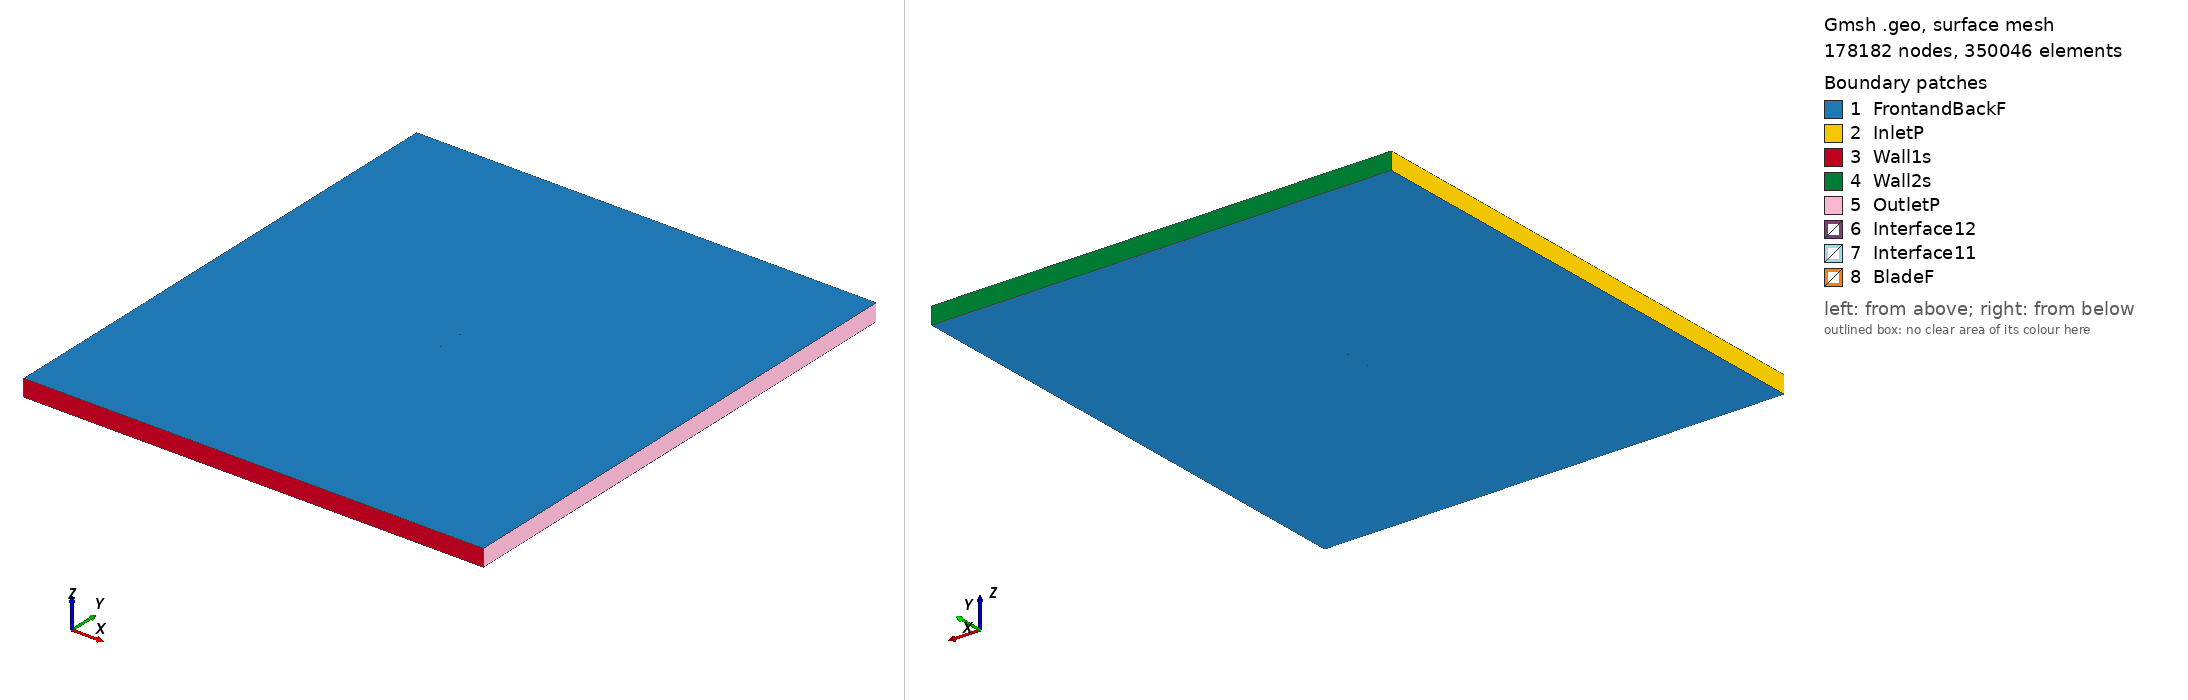

Gmsh geometry script, surface-meshed: 178182 nodes, 350046 surface elements. Boundary patches (legend numbers): 1 FrontandBackF, 2 InletP, 3 Wall1s, 4 Wall2s, 5 OutletP, 6 Interface12, 7 Interface11, 8 BladeF. Left view from above one corner, right view from below the opposite corner. Legend entries are the model's physical surfaces. The drawing asked Gmsh for element sizes between 1% and 20% of the model's largest extent; the script's own settings can give other sizes.

=== v13006_tsr_2.1791_aoa_2.2252.geo (drawn) ===
SetFactory("OpenCASCADE");

Point(1) = {0.074947, 0.739740, 0, 1.0};
Point(2) = {0.067499, 0.740628, 0, 1.0};
Point(3) = {0.060049, 0.741487, 0, 1.0};
Point(4) = {0.045144, 0.743129, 0, 1.0};
Point(5) = {0.030234, 0.744667, 0, 1.0};
Point(6) = {0.015318, 0.746100, 0, 1.0};
Point(7) = {0.000397, 0.747414, 0, 1.0};
Point(8) = {-0.014534, 0.748548, 0, 1.0};
Point(9) = {-0.029477, 0.749443, 0, 1.0};
Point(10) = {-0.036955, 0.749763, 0, 1.0};
Point(11) = {-0.044437, 0.749994, 0, 1.0};
Point(12) = {-0.051931, 0.750000, 0, 1.0};
Point(13) = {-0.059439, 0.749722, 0, 1.0};
Point(14) = {-0.063206, 0.749329, 0, 1.0};
Point(15) = {-0.066982, 0.748772, 0, 1.0};
Point(16) = {-0.070772, 0.747915, 0, 1.0};
Point(17) = {-0.072675, 0.747338, 0, 1.0};
Point(18) = {-0.073442, 0.747002, 0, 1.0};
Point(19) = {-0.074210, 0.746636, 0, 1.0};
Point(20) = {-0.074602, 0.746296, 0, 1.0};
Point(21) = {-0.074943, 0.745474, 0, 1.0};
Point(22) = {-0.074683, 0.744697, 0, 1.0};
Point(23) = {-0.074324, 0.744394, 0, 1.0};
Point(24) = {-0.073590, 0.744087, 0, 1.0};
Point(25) = {-0.072851, 0.743884, 0, 1.0};
Point(26) = {-0.070995, 0.743550, 0, 1.0};
Point(27) = {-0.067272, 0.743061, 0, 1.0};
Point(28) = {-0.063545, 0.742676, 0, 1.0};
Point(29) = {-0.059813, 0.742381, 0, 1.0};
Point(30) = {-0.052346, 0.741837, 0, 1.0};
Point(31) = {-0.044877, 0.741337, 0, 1.0};
Point(32) = {-0.037406, 0.740882, 0, 1.0};
Point(33) = {-0.029932, 0.740487, 0, 1.0};
Point(34) = {-0.014975, 0.739876, 0, 1.0};
Point(35) = {-0.000006, 0.739490, 0, 1.0};
Point(36) = {0.014971, 0.739283, 0, 1.0};
Point(37) = {0.029955, 0.739195, 0, 1.0};
Point(38) = {0.044944, 0.739212, 0, 1.0};
Point(39) = {0.059939, 0.739334, 0, 1.0};
Point(40) = {0.067438, 0.739432, 0, 1.0};
Point(41) = {0.074940, 0.739560, 0, 1.0};
Point(42) = {-0.074947, -0.739740, 0, 1.0};
Point(43) = {-0.067499, -0.740628, 0, 1.0};
Point(44) = {-0.060049, -0.741487, 0, 1.0};
Point(45) = {-0.045144, -0.743129, 0, 1.0};
Point(46) = {-0.030234, -0.744667, 0, 1.0};
Point(47) = {-0.015318, -0.746100, 0, 1.0};
Point(48) = {-0.000397, -0.747414, 0, 1.0};
Point(49) = {0.014534, -0.748548, 0, 1.0};
Point(50) = {0.029477, -0.749443, 0, 1.0};
Point(51) = {0.036955, -0.749763, 0, 1.0};
Point(52) = {0.044437, -0.749994, 0, 1.0};
Point(53) = {0.051931, -0.750000, 0, 1.0};
Point(54) = {0.059439, -0.749722, 0, 1.0};
Point(55) = {0.063206, -0.749329, 0, 1.0};
Point(56) = {0.066982, -0.748772, 0, 1.0};
Point(57) = {0.070772, -0.747915, 0, 1.0};
Point(58) = {0.072675, -0.747338, 0, 1.0};
Point(59) = {0.073442, -0.747002, 0, 1.0};
Point(60) = {0.074210, -0.746636, 0, 1.0};
Point(61) = {0.074602, -0.746296, 0, 1.0};
Point(62) = {0.074943, -0.745474, 0, 1.0};
Point(63) = {0.074683, -0.744697, 0, 1.0};
Point(64) = {0.074324, -0.744394, 0, 1.0};
Point(65) = {0.073590, -0.744087, 0, 1.0};
Point(66) = {0.072851, -0.743884, 0, 1.0};
Point(67) = {0.070995, -0.743550, 0, 1.0};
Point(68) = {0.067272, -0.743061, 0, 1.0};
Point(69) = {0.063545, -0.742676, 0, 1.0};
Point(70) = {0.059813, -0.742381, 0, 1.0};
Point(71) = {0.052346, -0.741837, 0, 1.0};
Point(72) = {0.044877, -0.741337, 0, 1.0};
Point(73) = {0.037406, -0.740882, 0, 1.0};
Point(74) = {0.029932, -0.740487, 0, 1.0};
Point(75) = {0.014975, -0.739876, 0, 1.0};
Point(76) = {0.000006, -0.739490, 0, 1.0};
Point(77) = {-0.014971, -0.739283, 0, 1.0};
Point(78) = {-0.029955, -0.739195, 0, 1.0};
Point(79) = {-0.044944, -0.739212, 0, 1.0};
Point(80) = {-0.059939, -0.739334, 0, 1.0};
Point(81) = {-0.067438, -0.739432, 0, 1.0};
Point(82) = {-0.074940, -0.739560, 0, 1.0};

// Lines: first blade (splines 1-4)
Spline(1) = {1:9};
Spline(2) = {9:32};
Spline(3) = {32:41};
Spline(4) = {41,1};

// Lines: second blade (splines 5-8)
Spline(5) = {42:50};
Spline(6) = {50:73};
Spline(7) = {73:82};
Spline(8) = {82,42};

// Outer domain (points 20001-4 and lines)
Point(83) = {-13.50000000, -15.00000000, 0, 1.0};
Point(84) = {-13.50000000, 15.00000000, 0, 1.0};
Point(85) = {13.50000000, 15.00000000, 0, 1.0};
Point(86) = {13.50000000, -15.00000000, 0, 1.0};
Line(11) = {83, 84};
Line(12) = {84, 85};
Line(13) = {85, 86};
Line(14) = {83, 86};

// Interface (between moving and stationary domain) (circles)
Circle(9) = {0, 0, 0, 0.80000000, 0, 2*Pi};
Circle(10) = {0, 0, 0, 0.80000000, 0, 2*Pi};

// Loops collect Lines/Splines/etc (blade1, blade2, domain, first circle)
Line Loop(1) = {1:4};
Line Loop(2) = {5:8};
Line Loop(3) = {11,12,13,-14};
Line Loop(4) = {9};

// BooleanDifference cuts out the circle/interface from the domain
Plane Surface(1) = {3};
Plane Surface(2) = {4};
BooleanDifference{ Surface{1}; Delete;}{ Surface{2}; Delete;}

// This one cuts out the blades from the inner circle/interface
Line Loop(6) = {10};
Plane Surface(5) = {6};
Plane Surface(6) = {1};
Plane Surface(7) = {2};
BooleanDifference{ Surface{5}; Delete;}{ Surface{6,7}; Delete;}

// extrude to 3rd dimension
Extrude {0, 0, 1} {Surface{1}; Surface{5}; Layers{1}; Recombine;}

// Physical Surfaces are the named boundaries (patches)
Physical Surface("Interface11") = {12};
Physical Surface("Interface12") = {10};

// sides of domain
Physical Surface("InletP") = {6};
Physical Surface("OutletP") = {9};

// top and bottom of domain
Physical Surface("Wall1s") = {7};
Physical Surface("Wall2s") = {8};

// Check FrontandBackF by ensuring there is nothing in the 3rd dimension
Physical Surface("FrontandBackF") = {1,11,5,21};
Physical Surface("BladeF") = {13:20};
Physical Volume("Turbine") = {2};
Physical Volume("Farfield") = {1};

// settings for airfoil boundary layer
Field[1] = BoundaryLayer;
Field[1].EdgesList = {1:8};
Field[1].hwall_n = 1e-3;
Field[1].thickness = 1.5e-2;
Field[1].ratio = 1.05;
Field[1].Quads = 1;
BoundaryLayer Field = 1;

// control points for mesh (blade and interface)
// floor((arc length / 1.5mm)/ 6) -> Transfinite Line
Transfinite Line {1,2,3,5,6,7} = 33 Using Progression 1;
Transfinite Line {4,8} = 1 Using Progression 1;
Transfinite Line {9, 15} = 800 Using Progression 1;

// For more information on gmsh syntax, visit http://gmsh.info/doc/texinfo/gmsh.html
